Run: headless pygame with SDL's dummy video driver; simulated clock (each Clock.tick advances the game by its frame time, no real sleeping); random seed 0; keys injected as events and as key.get_pressed() state; no mouse input.
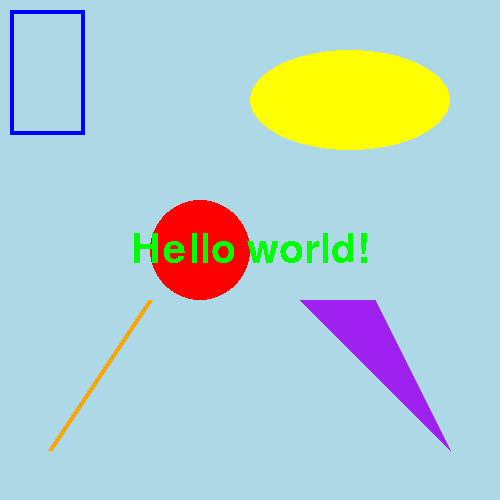
Frame 1 of 4 · flips 1–60 · no input
Frame 2 of 4 · flips 61–180 · tapped SPACE, RETURN · held RIGHT (→), D · screen unchanged from frame 1, image omitted
Frame 3 of 4 · flips 181–300 · held DOWN (↓), S · screen unchanged from frame 2, image omitted
Frame 4 of 4 · flips 301–420 · held LEFT (←), A, UP (↑), W · screen unchanged from frame 3, image omitted

The pygame program that drew these frames:

import pygame
pygame.init()

# returns a Surface object
screen = pygame.display.set_mode((500, 500))
window = screen.get_rect()

myfont = pygame.font.Font(None, 60)
textsurface = myfont.render('Hello world!', False, (0, 255, 0))
textrect = textsurface.get_rect(center=window.center)

running = True
while running:

    for event in pygame.event.get():
        if event.type == pygame.QUIT:
            running = False

    screen.fill('lightblue')

    # draw a rectangle
    # pygame.draw.rect(screen, 'blue', pygame.Rect(10, 10, 75, 125))    # filled
    pygame.draw.rect(screen, 'blue', pygame.Rect(10, 10, 75, 125), 4)   # outline

    # draw a circle
    pygame.draw.circle(screen, 'red', (200,250), 50)        # filled
    # pygame.draw.circle(screen, 'red', (250,250), 50, 4)   # outline

    # draw an ellipse
    pygame.draw.ellipse(screen, 'yellow', pygame.Rect(250, 50, 200, 100))

    # draw a line
    pygame.draw.line(screen, 'orange', (50, 450), (150, 300), 5)

    # draw a polygon
    points = ((300, 300), (450, 450), (375, 300))
    pygame.draw.polygon(screen, 'purple', points)

    # draw text on the surface
    screen.blit(textsurface, textrect)

    pygame.display.flip()

pygame.quit()
